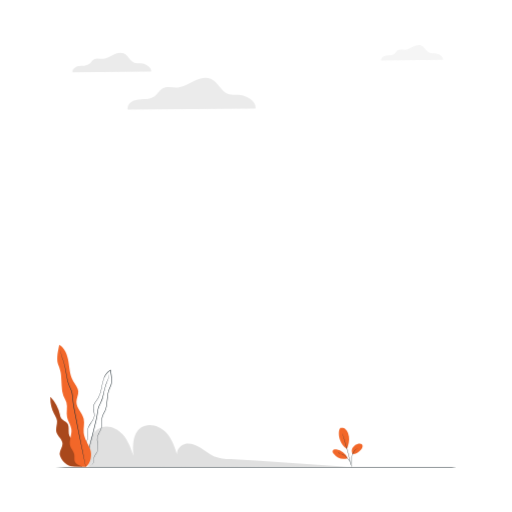
t = 0.00 s
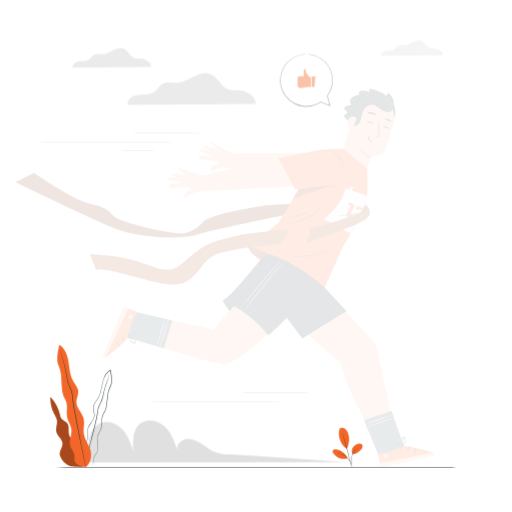
t = 0.34 s
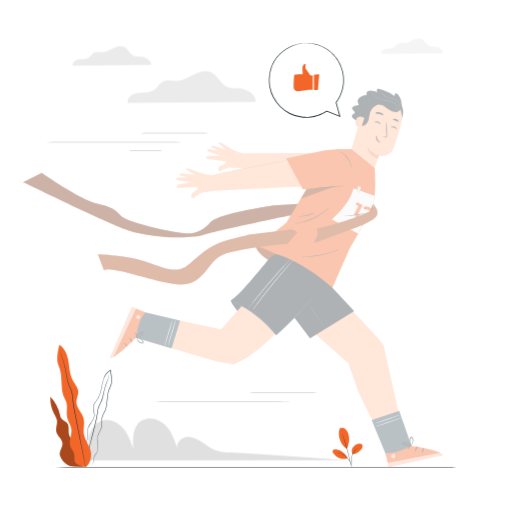
t = 1.01 s
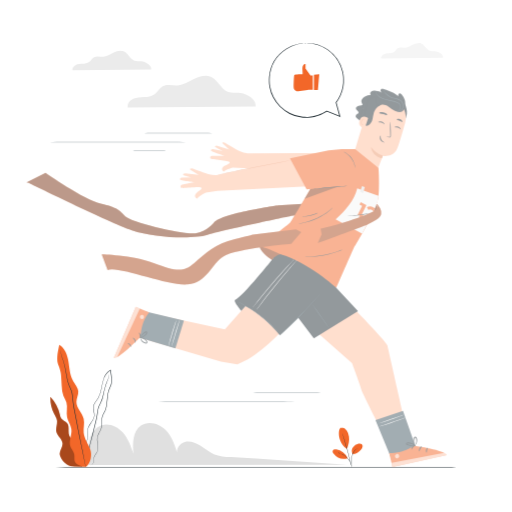
t = 1.35 s
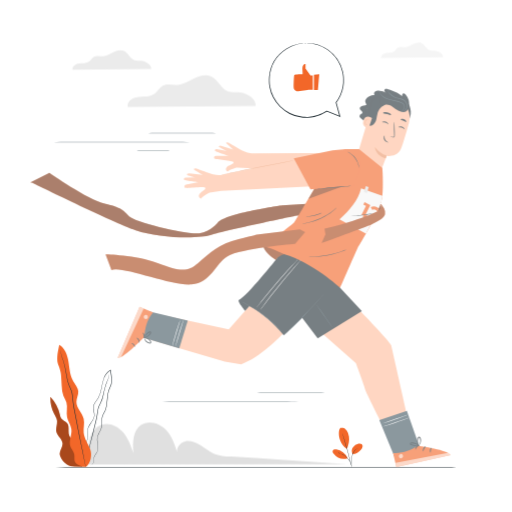
t = 1.69 s
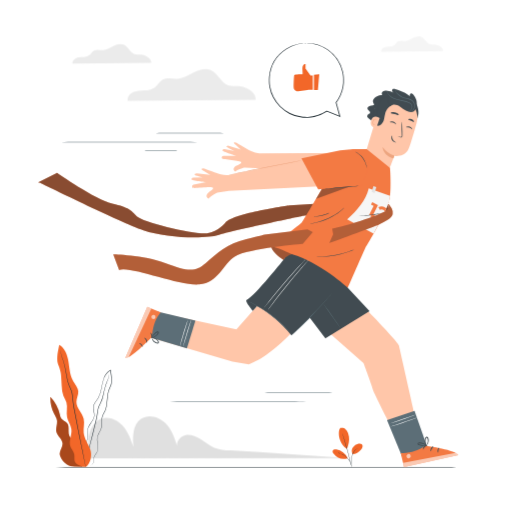
t = 2.36 s

The animated SVG that drew these frames (rendered in a browser with its animation timeline set to each time). Animation: 3 CSS @keyframes rules; one cycle of 2.70 s, repeats indefinitely.

<svg class="animated" id="freepik_stories-finish-line" xmlns="http://www.w3.org/2000/svg" viewBox="0 0 500 500" version="1.1" xmlns:xlink="http://www.w3.org/1999/xlink" xmlns:svgjs="http://svgjs.com/svgjs"><style>svg#freepik_stories-finish-line:not(.animated) .animable {opacity: 0;}svg#freepik_stories-finish-line.animated #freepik--background-complete--inject-83 {animation: 1.5s Infinite  linear floating;animation-delay: 0s;}svg#freepik_stories-finish-line.animated #freepik--Character--inject-83 {animation: 2.7s 1 forwards linear slideLeft;animation-delay: 0s;}svg#freepik_stories-finish-line.animated #freepik--speech-bubble--inject-83 {animation: 1s 1 forwards cubic-bezier(.36,-0.01,.5,1.38) zoomIn;animation-delay: 0s;}            @keyframes floating {                0% {                    opacity: 1;                    transform: translateY(0px);                }                50% {                    transform: translateY(-10px);                }                100% {                    opacity: 1;                    transform: translateY(0px);                }            }                    @keyframes slideLeft {                0% {                    opacity: 0;                    transform: translateX(-30px);                }                100% {                    opacity: 1;                    transform: translateX(0);                }            }                    @keyframes zoomIn {                0% {                    opacity: 0;                    transform: scale(0.5);                }                100% {                    opacity: 1;                    transform: scale(1);                }            }        </style><g id="freepik--background-complete--inject-83" class="animable" style="transform-origin: 251.659px 250.063px;"><path d="M338.93,455.89c-37.86-2.22-75.72-5.31-113.57-7.53-5.61-.33-11.35-.69-16.53-2.87-4.85-2-8.92-5.55-13.39-8.33s-9.85-4.86-14.95-3.56-9.18,7.19-7,12c-2.65-8.51-5.5-17.35-11.71-23.74s-16.86-9.4-24.17-4.3c-8.14,5.68-8.15,17.52-7.32,27.42-2.58-7.42-5.28-15.06-10.55-20.89s-13.8-9.43-21.13-6.62c-5.35,2.05-9.1,7.13-10.85,12.59s-1.76,11.31-1.55,17l-.18,9.12Z" style="fill: rgb(224, 224, 224); transform-origin: 212.48px 435.581px;" id="el2kpxv2d0xrb" class="animable"></path><path d="M249.62,105.87c.95-6.94-8.85-12.65-16.22-13.25-3.51-.28-7.16.26-10.48-.9-7.21-2.52-10.09-11.83-17.13-14.8-5.26-2.22-11.31-.24-16.41,2.32S179.24,85,173.54,85.4c-4.95.32-10.33-1.52-14.67.9C155.64,88.11,154,91.83,151,94s-6.71,2.6-10.33,2.8-7.35.23-10.64,1.74-6,5-5.33,8.54Z" style="fill: rgb(235, 235, 235); transform-origin: 187.141px 91.5191px;" id="eljd92n0g3l5i" class="animable"></path><path d="M432.63,58.43c.47-3.37-4.28-6.13-7.84-6.42-1.7-.14-3.47.12-5.08-.44-3.49-1.21-4.89-5.72-8.29-7.16-2.55-1.07-5.48-.12-7.95,1.12s-4.91,2.81-7.66,3c-2.4.15-5-.74-7.11.43-1.56.88-2.38,2.68-3.82,3.74a9.17,9.17,0,0,1-5,1.36,13.93,13.93,0,0,0-5.15.84c-1.6.73-2.91,2.41-2.58,4.13Z" style="fill: rgb(245, 245, 245); transform-origin: 402.381px 51.4878px;" id="eld9202w1xwcu" class="animable"></path><path d="M147.68,69.91c.59-4.28-5.45-7.8-10-8.16-2.16-.18-4.41.15-6.46-.56-4.44-1.55-6.21-7.29-10.54-9.11-3.24-1.37-7-.15-10.11,1.43s-6.24,3.57-9.75,3.79c-3,.2-6.37-.94-9,.55-2,1.12-3,3.41-4.86,4.76s-4.14,1.6-6.36,1.72S76,64.48,74,65.41s-3.7,3.07-3.28,5.26Z" style="fill: rgb(235, 235, 235); transform-origin: 109.188px 61.078px;" id="elpfp46fvyf3f" class="animable"></path></g><g id="freepik--Floor--inject-83" class="animable" style="transform-origin: 250px 456.18px;"><path d="M467.38,456.18c0,.15-97.33.26-217.37.26s-217.39-.11-217.39-.26,97.31-.26,217.39-.26S467.38,456,467.38,456.18Z" style="fill: rgb(38, 50, 56); transform-origin: 250px 456.18px;" id="el46rbrfe6gr5" class="animable"></path></g><g id="freepik--Character--inject-83" class="animable" style="transform-origin: 246.135px 271.442px;"><path d="M43,178.56s78.87,38.81,100.78,46.32c17.91,6.15,46.7,8.1,64.13,6.22a51.61,51.61,0,0,0,9.73-1.83c13.78-4.39,83.26-18.78,83.26-18.78L384,206l-1.86-11.31-95.33,5.78s-55.1,7.64-62.81,16.73c0,0-6.55,9.09-18.11,10.63S143.1,217,137.32,211.21s-7.32-8.48-23.89-12.33-53.94-30.06-53.94-30.06L41,178.07" style="fill: rgb(242, 103, 41); transform-origin: 212.5px 200.303px;" id="elffhm4m0164" class="animable"></path><g id="el1krfo0iuj1nh"><path d="M43,178.56s78.87,38.81,100.78,46.32c17.91,6.15,46.7,8.1,64.13,6.22a51.61,51.61,0,0,0,9.73-1.83c13.78-4.39,83.26-18.78,83.26-18.78L384,206l-.71-4.33-1.15-7-95.33,5.78s-55.1,7.64-62.81,16.73c0,0-6.55,9.09-18.11,10.63S143.1,217,137.32,211.21s-7.32-8.48-23.89-12.33-53.94-30.06-53.94-30.06L41,178.07" style="opacity: 0.5; transform-origin: 212.5px 200.303px;" class="animable"></path></g><path d="M365.45,149.13l-108.54.47a20.25,20.25,0,0,1-7.86-2.1c-3.77-1.78-11.76-6.65-14.2-8.15a2.89,2.89,0,0,0-2.06-.41c-.45.09-.8.3-.61.76.26.61,7,6.42,7,6.42l-12-3.79a2.39,2.39,0,0,0-2,.23c-.27.17-.47.4-.42.68.08.51,7.26,3.92,7.26,3.92l-9.11-1.56a1.61,1.61,0,0,0-1.89,1.25,2.26,2.26,0,0,0,0,.26c0,.85,13,5,13,5h-12a1.8,1.8,0,0,0-1.61,2.59c.68,1.35,18.74,1.82,18.92,3.84s-5.14,2.44-6.94,5.17a2.38,2.38,0,0,0,1.13,3.82c1.84-2.2,8.9-4,8.9-4l11,.58h0l102.77,14.64,15.83-10.06,6.09-11Z" style="fill: rgb(255, 190, 157); transform-origin: 299.169px 158.823px;" id="el01iwicd4p43j" class="animable"></path><path d="M338.73,148.77l-110.83,22a20.89,20.89,0,0,1-8.45-.58c-4.21-1.07-13.33-4.47-16.13-5.52a2.93,2.93,0,0,0-2.18,0c-.44.18-.76.46-.47.89s8.45,5.16,8.45,5.16l-13-1.48a2.54,2.54,0,0,0-2,.62.78.78,0,0,0-.3.79c.19.51,8.2,2.56,8.2,2.56l-9.62.22a1.66,1.66,0,0,0-1.68,1.65,2,2,0,0,0,0,.26c.22.86,14.33,2.56,14.33,2.56l-12.23,2.37a1.87,1.87,0,0,0-1.13,3c1,1.24,19.51-1.86,20.1.17s-4.77,3.51-6.07,6.66a2.49,2.49,0,0,0,1.91,3.69c1.45-2.62,8.31-5.85,8.31-5.85l11.32-1.58h0l107.92-5.42,14.19-13.42,4-12.49Z" style="fill: rgb(255, 190, 157); transform-origin: 272.043px 171.28px;" id="elth6rjf7xoh" class="animable"></path><path d="M299.17,156.47a6.1,6.1,0,0,1-.72.19l-2.08.47-7.65,1.6-25.31,5-25.31,5-7.66,1.54-2.09.4a4.82,4.82,0,0,1-.74.11,3.73,3.73,0,0,1,.72-.21l2.06-.5c1.8-.42,4.41-1,7.64-1.7,6.45-1.4,15.39-3.24,25.28-5.18l25.34-4.86,7.68-1.44,2.1-.37A3.36,3.36,0,0,1,299.17,156.47Z" style="fill: rgb(235, 153, 110); transform-origin: 263.39px 163.623px;" id="eleq9znzvjr7q" class="animable"></path><path d="M371.57,98.42a5.55,5.55,0,0,1-3.72,4.41c-1.1.35-2.3.34-3.38.74s-2.1,1.45-1.86,2.58c.17.85.95,1.41,1.59,2s1.22,1.49.84,2.27-1.65.92-2.3,1.62a2.22,2.22,0,0,0,.14,2.76,9.68,9.68,0,0,0,2.34,1.87A3.9,3.9,0,0,1,367,119" style="fill: rgb(38, 50, 56); transform-origin: 366.948px 108.71px;" id="el15x60ky19t7" class="animable"></path><path d="M411.05,116.05c3-6.18.89-13.94-3.64-19.09s-11.09-8.1-17.67-10c-.95-.28-2.12-.48-2.79.24a1.87,1.87,0,0,0,.15,2.38,5.38,5.38,0,0,0,2.2,1.33,20.6,20.6,0,0,0-8.57-2.4,5.42,5.42,0,0,0-3,.62,2.48,2.48,0,0,0-1.21,2.66,1.64,1.64,0,0,0,2.48.87,12.58,12.58,0,0,0-8.16,1.85c-1.73,1.09-3.29,3-2.9,5,.24,1.17,1.1,2.12,1.48,3.26.68,2.07-.36,4.27-1.17,6.31a19.64,19.64,0,0,0-1.47,10A11.6,11.6,0,0,0,372,127.3" style="fill: rgb(38, 50, 56); transform-origin: 389.55px 107.002px;" id="elks11eky2as" class="animable"></path><path d="M398.41,96.34l-1-.35a19.6,19.6,0,0,0-24.62,13.55L360.27,151l21.89,18.52,6.7-17.39s10.51,2.13,14.31-7.76c1.83-4.78,4.81-14.93,7.4-24.15A19.73,19.73,0,0,0,398.41,96.34Z" style="fill: rgb(255, 190, 157); transform-origin: 385.792px 132.328px;" id="eltxf5k46w5l9" class="animable"></path><path d="M388.93,152a24.61,24.61,0,0,1-11.59-8.47s.41,8.28,10.66,11.05Z" style="fill: rgb(235, 153, 110); transform-origin: 383.135px 149.055px;" id="el0nu8i0dtfxw" class="animable"></path><path d="M387.41,102c-.8-1.8-1.8-5.71-3.18-7.12s-3.63-1-5.54-.44a6.4,6.4,0,0,0-4.28,4c-2.67,7.16-3,13.93-5.05,21a2.69,2.69,0,0,0-.13,1.43c.36,1.2,1.68,1.63,2.92,1.82,3.05.47,4.63-1.75,6.09-4.42a31.78,31.78,0,0,0,1.1-5,13.53,13.53,0,0,1,7.59-11Z" style="fill: rgb(38, 50, 56); transform-origin: 378.298px 108.337px;" id="elzbzrcbtu9e" class="animable"></path><path d="M374.51,115.28c-.14-.14-6.08-4.55-8.37,2.33s5.07,7.76,5.15,7.56S374.51,115.28,374.51,115.28Z" style="fill: rgb(255, 190, 157); transform-origin: 370.104px 119.477px;" id="elezlnv8swrit" class="animable"></path><path d="M370.06,121.87s-.14,0-.38.07a1.29,1.29,0,0,1-.9-.28,3.13,3.13,0,0,1-.48-3.12,4.11,4.11,0,0,1,.91-1.6,1.45,1.45,0,0,1,1.2-.62.64.64,0,0,1,.6.57c0,.22-.06.34,0,.36s.19-.06.23-.36a.82.82,0,0,0-.13-.52,1,1,0,0,0-.6-.4,1.77,1.77,0,0,0-1.61.65,4.34,4.34,0,0,0-1.06,1.77c-.41,1.4-.14,2.94.76,3.56a1.39,1.39,0,0,0,1.16.18C370,122,370.08,121.89,370.06,121.87Z" style="fill: rgb(235, 153, 110); transform-origin: 369.448px 119.07px;" id="eljw6wass2a4s" class="animable"></path><path d="M384.74,103.47c3.41-2.29,6.9-1.12,9.22.25s4.3,3.32,6.69,4.58,5.52,1.7,7.67.07a7.35,7.35,0,0,0,2.47-5.28,14.61,14.61,0,0,0-3.41-10.7c-.66-.76-1.66-1.51-2.58-1.11-1.14.5-1,2.15-.62,3.34,0,0-11.55-4.36-18.64-2S384.74,103.47,384.74,103.47Z" style="fill: rgb(38, 50, 56); transform-origin: 396.506px 100.298px;" id="elbft7wdsezwd" class="animable"></path><path d="M389.22,86.78c.07,0,.13.49.48,1.33a10.62,10.62,0,0,0,2.19,3.1,17.22,17.22,0,0,0,4.59,3.26,13.36,13.36,0,0,0,3.14,1.08c1.14.26,2.35.45,3.58.8a8.26,8.26,0,0,1,3.33,1.71,7.47,7.47,0,0,1,2,2.88,6.51,6.51,0,0,1,.39,3.14,6,6,0,0,1-4.17,4.89,4.23,4.23,0,0,1-1.06.16c-.24,0-.37,0-.37,0s.51-.06,1.36-.36a5.86,5.86,0,0,0,2.87-2.33,5.52,5.52,0,0,0,.87-2.39,6,6,0,0,0-.41-2.88,6.92,6.92,0,0,0-1.87-2.63A7.71,7.71,0,0,0,403,96.93c-1.18-.34-2.38-.53-3.54-.8A13.74,13.74,0,0,1,396.24,95a16.64,16.64,0,0,1-4.66-3.47,9.78,9.78,0,0,1-2.1-3.31,6,6,0,0,1-.24-1C389.21,86.91,389.2,86.78,389.22,86.78Z" style="fill: rgb(69, 90, 100); transform-origin: 399.089px 97.955px;" id="el9llywnzmna" class="animable"></path><path d="M381.55,88.79c.06,0,.17.51.55,1.38a10.32,10.32,0,0,0,2.36,3.18,14.4,14.4,0,0,0,5.09,2.93A49.78,49.78,0,0,0,396.66,98a27.87,27.87,0,0,1,7.13,2.1,4.93,4.93,0,0,1,2.32,2.39,4.7,4.7,0,0,1,.14,2.9,5.69,5.69,0,0,1-2.5,3.24,5.36,5.36,0,0,1-1,.52c-.24.1-.37.13-.38.11s.47-.26,1.23-.82a5.69,5.69,0,0,0,2.21-3.15,4.12,4.12,0,0,0-.19-2.6,4.43,4.43,0,0,0-2.11-2.1,28.93,28.93,0,0,0-7-2,45.83,45.83,0,0,1-7.19-1.77,14.4,14.4,0,0,1-5.2-3.15,9.63,9.63,0,0,1-2.27-3.4,5.93,5.93,0,0,1-.3-1.08C381.54,88.93,381.53,88.8,381.55,88.79Z" style="fill: rgb(69, 90, 100); transform-origin: 393.977px 99.0279px;" id="eldhfx1jyvqg" class="animable"></path><path d="M406.35,126.35c-.26.14-1.13-1.15-2.8-1.74s-3.18-.19-3.29-.46.27-.41.94-.61a4.48,4.48,0,0,1,2.73.12,4.29,4.29,0,0,1,2.13,1.63C406.43,125.87,406.48,126.29,406.35,126.35Z" style="fill: rgb(38, 50, 56); transform-origin: 403.328px 124.871px;" id="elotxem38eurc" class="animable"></path><path d="M390.43,121.47c-.27.13-1.13-1.15-2.8-1.74s-3.19-.19-3.29-.46c-.06-.12.26-.41.94-.61a4.51,4.51,0,0,1,2.72.11,4.39,4.39,0,0,1,2.14,1.64C390.51,121,390.55,121.41,390.43,121.47Z" style="fill: rgb(38, 50, 56); transform-origin: 387.412px 119.99px;" id="el1s1slnhubzi" class="animable"></path><path d="M392,133.07a11.5,11.5,0,0,1,2.87.47c.45.11.88.17,1.05-.1a2.28,2.28,0,0,0,.17-1.36c0-1.17-.07-2.4-.11-3.68-.1-5.24,0-9.48.19-9.48s.47,4.24.58,9.47c0,1.29,0,2.51,0,3.69a2.61,2.61,0,0,1-.37,1.74,1.14,1.14,0,0,1-.92.38,3.48,3.48,0,0,1-.76-.16A11.29,11.29,0,0,1,392,133.07Z" style="fill: rgb(38, 50, 56); transform-origin: 394.387px 126.561px;" id="el0cws0qspmodi" class="animable"></path><path d="M386.71,132.48c.28.08-.36,1.89.73,3.72s3.09,2.32,3,2.58-.55.2-1.37-.07a4.77,4.77,0,0,1-2.55-2.05,4.15,4.15,0,0,1-.5-3.08C386.23,132.8,386.59,132.42,386.71,132.48Z" style="fill: rgb(38, 50, 56); transform-origin: 388.179px 135.71px;" id="elp8lg9nqnk9" class="animable"></path><path d="M393.13,112.19c-.33.39-1.92-.41-3.95-.87s-3.81-.49-3.93-1c-.05-.24.38-.56,1.17-.78a7,7,0,0,1,6,1.42C393,111.51,393.27,112,393.13,112.19Z" style="fill: rgb(38, 50, 56); transform-origin: 389.206px 110.83px;" id="elx1y921p7owo" class="animable"></path><path d="M408,119c-.43.27-1.43-.53-2.81-1s-2.64-.65-2.76-1.14c-.05-.24.26-.55.9-.73a4.35,4.35,0,0,1,4.5,1.76C408.14,118.45,408.16,118.9,408,119Z" style="fill: rgb(38, 50, 56); transform-origin: 405.262px 117.542px;" id="elkzstja0bdvs" class="animable"></path><path d="M384.52,163.79c.52,2.74,1.26,21.81-.15,29.54-2.64,14.36-22.45,46-23.74,48.53-.76,1.48-17.17,39.05-17.17,39.05s-71.44-22.19-75-40.28c0,0,24.13-18,30.09-23.48,1.18-1.1,23.05-38.76,23.05-38.76l13.19-22.8s10.2-10,15.46-10h11.58Z" style="fill: rgb(242, 103, 41); transform-origin: 326.822px 213.25px;" id="elpkimwm01bc" class="animable"></path><g id="el9s3wew3ipzc"><path d="M268.44,240.63s8.41.66,31.9,13.83,29.68,17,29.68,17l-48.17-16.87S269.31,247.21,268.44,240.63Z" style="opacity: 0.4; transform-origin: 299.23px 256.045px;" class="animable"></path></g><path d="M349,145.63l-13.14,1.17-37.73,7.73,16.3,30.37,41.61-4s10.08-19.87,6.34-24.19S349,145.63,349,145.63Z" style="fill: rgb(242, 103, 41); transform-origin: 330.671px 165.265px;" id="el5965ho5kt1d" class="animable"></path><g id="el2izy3q7bjb6"><polygon points="318.09 184.55 346.46 181.68 346.46 181.68 312.37 194.16 318.09 184.55" style="opacity: 0.4; transform-origin: 329.415px 187.92px;" class="animable"></polygon></g><path d="M354.45,181.48c0,.14-7.42,1-16.6,1.81s-16.65,1.43-16.66,1.29,7.42-1,16.61-1.81S354.44,181.34,354.45,181.48Z" style="fill: rgb(38, 50, 56); transform-origin: 337.82px 183.03px;" id="el0f2lvh2elx3a" class="animable"></path><path d="M361.79,163.87c-.09,0-.2-1.11-.68-2.82a20.32,20.32,0,0,0-7.82-11.12c-1.46-1-2.47-1.5-2.43-1.59a2.35,2.35,0,0,1,.75.26,12.85,12.85,0,0,1,1.88,1,18.57,18.57,0,0,1,8,11.34,12.27,12.27,0,0,1,.32,2.12A2.35,2.35,0,0,1,361.79,163.87Z" style="fill: rgb(38, 50, 56); transform-origin: 356.347px 156.105px;" id="el1q2lr9hs1eth" class="animable"></path><path d="M306.18,218.31a7.4,7.4,0,0,1,1.47-.29c1-.15,2.31-.4,4-.77s3.65-.89,5.81-1.58a61.31,61.31,0,0,0,13.34-6.2c1.92-1.21,3.6-2.37,5-3.42s2.44-1.93,3.16-2.56a9.33,9.33,0,0,1,1.17-.94,7.49,7.49,0,0,1-1,1.09c-.69.68-1.73,1.61-3.07,2.7a54.54,54.54,0,0,1-4.93,3.53,60.6,60.6,0,0,1-6.52,3.57,59.58,59.58,0,0,1-6.93,2.68,56.42,56.42,0,0,1-5.88,1.49c-1.7.32-3.08.53-4.05.61A9.19,9.19,0,0,1,306.18,218.31Z" style="fill: rgb(38, 50, 56); transform-origin: 323.155px 210.432px;" id="elx07yu26ddoh" class="animable"></path><path d="M310.15,211.41c0-.17,3.53-.21,7.74-1.2s7.42-2.49,7.48-2.34a8.16,8.16,0,0,1-2,1.09,31.5,31.5,0,0,1-10.86,2.53A8.88,8.88,0,0,1,310.15,211.41Z" style="fill: rgb(38, 50, 56); transform-origin: 317.76px 209.697px;" id="el1g0n7ye5lmz" class="animable"></path><path d="M350,243.59a9.21,9.21,0,0,1-1.36.65c-.88.39-2.19.9-3.81,1.49a88.67,88.67,0,0,1-26.46,5.1c-1.73.06-3.13.07-4.09,0a10,10,0,0,1-1.5-.09,7.18,7.18,0,0,1,1.5-.11c1,0,2.36-.09,4.07-.2a107,107,0,0,0,13.35-1.68,105.71,105.71,0,0,0,13-3.4c1.63-.54,2.95-1,3.86-1.33A7.07,7.07,0,0,1,350,243.59Z" style="fill: rgb(38, 50, 56); transform-origin: 331.39px 247.234px;" id="elqjqdoz6ci8m" class="animable"></path><path d="M384.72,191.13,363.86,184c-3,11.73-11,21.4-21.1,30.22l25.82,13.94a288.65,288.65,0,0,0,13.66-27.38A30.69,30.69,0,0,0,384.72,191.13Z" style="fill: rgb(245, 245, 245); transform-origin: 363.74px 206.08px;" id="el7lf4d6o9007" class="animable"></path><polygon points="368.48 181.68 366.72 187.25 369.57 188.6 371.24 182.69 368.48 181.68" style="fill: rgb(224, 224, 224); transform-origin: 368.98px 185.14px;" id="elbws7jehyia" class="animable"></polygon><path d="M364.15,210.08a28.54,28.54,0,0,1,3.83-.14l4.88-9.75-5.61-2.8-1.2,2.41,2.59,1.3Z" style="fill: rgb(242, 103, 41); transform-origin: 368.505px 203.735px;" id="el9x4en6z3pua" class="animable"></path><path d="M379.53,206.8l.14,0c.41-1.16.87-2.3,1.37-3.42a8.11,8.11,0,0,0-1.44-.93,6.76,6.76,0,0,0-6.37-.16l1.49,2.5a3.56,3.56,0,0,1,3.34.05C379.13,205.34,379.6,206,379.53,206.8Z" style="fill: rgb(242, 103, 41); transform-origin: 377.135px 204.185px;" id="elr371fohjudt" class="animable"></path><path d="M370,209.43c-1.35.22-2.45.15-3.77.48l-.82,1.6,3,1.5,1.83-3.65Z" style="fill: rgb(242, 103, 41); transform-origin: 367.825px 211.185px;" id="elyc4ws92flt" class="animable"></path><path d="M378,210.22h-.18l-6.35,1.92-1,2,4.37,2.18a3.25,3.25,0,0,1,.15-.4,16.52,16.52,0,0,1,1.14-2l-.21-.1.34-.11Z" style="fill: rgb(242, 103, 41); transform-origin: 374.235px 213.27px;" id="elfbsj1flzdo9" class="animable"></path><path d="M376.18,208.09a3.12,3.12,0,0,1-.83.3c-.55.17-1.34.37-2.33.6a67.57,67.57,0,0,1-7.84,1.29,66,66,0,0,1-7.92.34c-1,0-1.84-.06-2.41-.11a2.92,2.92,0,0,1-.87-.12,26.42,26.42,0,0,1,3.27-.14c2-.05,4.81-.18,7.88-.49s5.82-.77,7.81-1.13A25.77,25.77,0,0,1,376.18,208.09Z" style="fill: rgb(38, 50, 56); transform-origin: 365.08px 209.36px;" id="elb4r45sri77b" class="animable"></path><path d="M327.13,276.37c-.55,1.65-43.49,66.1-80.38,79.32l-16-2.48-84.8-25,9.36-23.68h0l79.29,17.07,36.45-41.29,11-28.48Z" style="fill: rgb(255, 190, 157); transform-origin: 236.54px 303.76px;" id="elavohm7045yv" class="animable"></path><polygon points="150.94 329.65 186.27 340.06 194.59 312.93 155.71 303.73 150.94 329.65" style="fill: rgb(69, 90, 100); transform-origin: 172.765px 321.895px;" id="ellmb9sy45ho" class="animable"></polygon><path d="M152.32,329.36l-.65.11s-20.63,21.73-25.52,20l21.38-49.92,13.08,5.53-1.21,1.65C154.57,313.34,152.52,321.17,152.32,329.36Z" style="fill: rgb(242, 103, 41); transform-origin: 143.38px 324.559px;" id="elky3wjv4wbs" class="animable"></path><g id="eliyagtzbqzh7"><g style="opacity: 0.6; transform-origin: 153.633px 309.475px;" class="animable"><path d="M155.69,309.78a2.22,2.22,0,0,0-1.72-2.41,2.14,2.14,0,0,0-2.4,1.69,2.33,2.33,0,0,0,1.84,2.54,2.22,2.22,0,0,0,2.3-2" style="fill: rgb(255, 255, 255); transform-origin: 153.633px 309.475px;" id="el2d7by35ox6j" class="animable"></path></g></g><g id="el1v41mdbqr4c"><g style="opacity: 0.6; transform-origin: 138.845px 324.62px;" class="animable"><path d="M147.53,299.53l4,1.87-22,47.16s-1.92,1.81-3.37.89Z" style="fill: rgb(255, 255, 255); transform-origin: 138.845px 324.62px;" id="elrzve7evzvb" class="animable"></path></g></g><path d="M151.58,330.39c-.24-.11.17-1.38-.1-2.91s-1-2.61-.83-2.8,1.45.79,1.74,2.65S151.78,330.54,151.58,330.39Z" style="fill: rgb(38, 50, 56); transform-origin: 151.536px 327.529px;" id="el4je0m3em6go" class="animable"></path><path d="M147.17,334.7c-.26-.05-.22-1.28-.9-2.55s-1.66-2-1.55-2.21,1.56.2,2.37,1.79S147.41,334.79,147.17,334.7Z" style="fill: rgb(38, 50, 56); transform-origin: 146.125px 332.297px;" id="el08czsv8rb3ro" class="animable"></path><path d="M139.63,335c.05-.24,1.41-.06,2.48,1.14s1.11,2.56.86,2.58-.66-1-1.55-2S139.55,335.24,139.63,335Z" style="fill: rgb(38, 50, 56); transform-origin: 141.361px 336.814px;" id="elycgoxvr33dl" class="animable"></path><path d="M152,329.91a5.07,5.07,0,0,1,1.09-2.49,12.49,12.49,0,0,1,1.92-2.28,12.11,12.11,0,0,1,1.38-1.1,3.2,3.2,0,0,1,.91-.51,1.14,1.14,0,0,1,1.34.45,1.41,1.41,0,0,1,.1,1.3,3.06,3.06,0,0,1-.53.88,9.67,9.67,0,0,1-1.2,1.33,9.49,9.49,0,0,1-2.5,1.66,4.56,4.56,0,0,1-2.66.6c0-.15,1-.38,2.36-1.18a11.17,11.17,0,0,0,2.22-1.69,11,11,0,0,0,1.05-1.25c.37-.47.56-.92.39-1.15s-.1-.11-.31-.07a2.66,2.66,0,0,0-.66.37,14.23,14.23,0,0,0-1.32,1,14.58,14.58,0,0,0-2,2C152.55,329.06,152.08,330,152,329.91Z" style="fill: rgb(38, 50, 56); transform-origin: 155.352px 326.689px;" id="el7q6lkx4ptiv" class="animable"></path><path d="M151.74,329.44a4.36,4.36,0,0,1,2.7.38,8.83,8.83,0,0,1,2.59,1.51,9,9,0,0,1,1.24,1.29,2.22,2.22,0,0,1,.58,2.13,1.25,1.25,0,0,1-1.14.75,3.56,3.56,0,0,1-1-.14,5.92,5.92,0,0,1-1.68-.72,6.17,6.17,0,0,1-2.13-2.17c-.87-1.53-.73-2.67-.64-2.66a23.36,23.36,0,0,0,1.19,2.3,6.15,6.15,0,0,0,2,1.8,5.35,5.35,0,0,0,1.46.57c.57.15,1.08.14,1.11-.08a1.58,1.58,0,0,0-.44-1.23,9.06,9.06,0,0,0-1.09-1.2,10,10,0,0,0-2.29-1.55C152.74,329.72,151.72,329.59,151.74,329.44Z" style="fill: rgb(38, 50, 56); transform-origin: 155.331px 332.436px;" id="elx2q7r57s7r" class="animable"></path><path d="M190.37,312.67a3.52,3.52,0,0,1-.22,1c-.22.75-.49,1.66-.8,2.73l-2.71,9c-1,3.45-2,6.57-2.69,9-.33,1.06-.61,2-.85,2.72a3.56,3.56,0,0,1-.37,1,4.23,4.23,0,0,1,.18-1c.15-.66.38-1.61.68-2.77.6-2.33,1.49-5.54,2.55-9.05s2.08-6.68,2.86-9c.39-1.14.71-2.06.95-2.69A4.41,4.41,0,0,1,190.37,312.67Z" style="fill: rgb(250, 250, 250); transform-origin: 186.55px 325.395px;" id="elvelrfsl0ck9" class="animable"></path><path d="M187.12,312.67a4.4,4.4,0,0,1-.23,1c-.22.75-.48,1.66-.8,2.73l-2.71,9c-1,3.45-2,6.57-2.69,9l-.84,2.72a4.61,4.61,0,0,1-.37,1,3.86,3.86,0,0,1,.17-1c.15-.66.38-1.61.69-2.77.6-2.33,1.49-5.54,2.54-9.05s2.08-6.68,2.86-9c.39-1.14.72-2.06,1-2.69A4.41,4.41,0,0,1,187.12,312.67Z" style="fill: rgb(250, 250, 250); transform-origin: 183.3px 325.395px;" id="elzngz8t3iu6t" class="animable"></path><path d="M333.85,274c1.65,1.1,58.26,58.6,59.36,63s20.93,92.5,20.93,92.5L394.87,435s-27-52.86-27-54.51-9.14-26-9.14-26L324.39,324.3l-35.8-32.48Z" style="fill: rgb(255, 190, 157); transform-origin: 351.365px 354.5px;" id="elaxcguovbjg6" class="animable"></path><polygon points="420.73 435.84 408.57 401.08 381.68 410.14 396.89 447.08 420.73 435.84" style="fill: rgb(69, 90, 100); transform-origin: 401.205px 424.08px;" id="elbvrlnnlui98" class="animable"></polygon><path d="M419.69,434.89l.47.46s29.68,4.09,31.11,9.08l-53,11.75-3.15-13.84h2.05C405.36,442.41,412.91,439.51,419.69,434.89Z" style="fill: rgb(242, 103, 41); transform-origin: 423.195px 445.535px;" id="el5n09s3y67ng" class="animable"></path><g id="eluzyyddhitv"><g style="opacity: 0.6; transform-origin: 402.767px 445.468px;" class="animable"><path d="M401.82,443.57a2.22,2.22,0,0,0-.95,2.81,2.13,2.13,0,0,0,2.77,1,2.34,2.34,0,0,0,1-3,2.22,2.22,0,0,0-3-.69" style="fill: rgb(255, 255, 255); transform-origin: 402.767px 445.468px;" id="el6uju5774592" class="animable"></path></g></g><g id="el3beablh6bl5"><g style="opacity: 0.6; transform-origin: 424.36px 449.195px;" class="animable"><path d="M398.26,456.18l-.81-4.32,51.13-9.65s2.59.5,2.69,2.22Z" style="fill: rgb(255, 255, 255); transform-origin: 424.36px 449.195px;" id="elatsnnrlpf29" class="animable"></path></g></g><path d="M421,434.89c.05.26-1.22.66-2.31,1.78s-1.53,2.35-1.79,2.3-.21-1.63,1.14-3S421,434.64,421,434.89Z" style="fill: rgb(38, 50, 56); transform-origin: 418.889px 436.863px;" id="elfgke6wh4x0s" class="animable"></path><path d="M427,436c.11.23-.91.92-1.55,2.21s-.63,2.51-.89,2.55-.75-1.38.07-3S427,435.71,427,436Z" style="fill: rgb(38, 50, 56); transform-origin: 425.592px 438.338px;" id="elgcp0ktxwqy" class="animable"></path><path d="M431.66,441.91c-.22.11-.87-1.11-.52-2.67s1.44-2.4,1.59-2.21-.42,1.12-.69,2.41S431.91,441.83,431.66,441.91Z" style="fill: rgb(38, 50, 56); transform-origin: 431.897px 439.46px;" id="elvq6ykj4cdn" class="animable"></path><path d="M420.35,434.87a5.21,5.21,0,0,1-2.66.57,11.91,11.91,0,0,1-3-.24,11.74,11.74,0,0,1-1.7-.47,3.13,3.13,0,0,1-.94-.44,1.17,1.17,0,0,1-.43-1.35,1.51,1.51,0,0,1,1-.85,3.38,3.38,0,0,1,1-.08,9.15,9.15,0,0,1,1.78.2,9.87,9.87,0,0,1,2.8,1.06c1.49.87,2.12,1.74,2,1.81s-.87-.56-2.33-1.23a11.26,11.26,0,0,0-2.67-.8,9.42,9.42,0,0,0-1.63-.14c-.59,0-1.07.08-1.16.36,0,.11,0,.15.13.29a2.63,2.63,0,0,0,.69.32,11,11,0,0,0,1.58.49,14.24,14.24,0,0,0,2.78.42A19.34,19.34,0,0,1,420.35,434.87Z" style="fill: rgb(38, 50, 56); transform-origin: 415.951px 433.728px;" id="elu8roqiz236" class="animable"></path><path d="M420.09,435.31c-.08.06-.8-.75-1.27-2.41a8.84,8.84,0,0,1-.28-3,9.58,9.58,0,0,1,.32-1.77,2.24,2.24,0,0,1,1.4-1.71,1.27,1.27,0,0,1,1.27.49,3.76,3.76,0,0,1,.49.92,6.09,6.09,0,0,1,.4,1.78,6.26,6.26,0,0,1-.53,3c-.73,1.6-1.74,2.15-1.78,2.07a24.06,24.06,0,0,0,1.17-2.31,6.15,6.15,0,0,0,.29-2.68,5.67,5.67,0,0,0-.39-1.52c-.21-.55-.52-1-.72-.85s-.62.58-.73,1.07a8.54,8.54,0,0,0-.34,1.59,9.92,9.92,0,0,0,.07,2.76C419.73,434.33,420.22,435.24,420.09,435.31Z" style="fill: rgb(38, 50, 56); transform-origin: 420.474px 430.854px;" id="elwo5rlmpgdfn" class="animable"></path><path d="M383.93,413.72a4.11,4.11,0,0,1,1-.42l2.69-.94,8.88-3.05,8.89-3.06,2.7-.91a4.74,4.74,0,0,1,1-.27,3.59,3.59,0,0,1-.94.46c-.62.27-1.53.63-2.65,1.06-2.24.87-5.36,2-8.84,3.21S390,412,387.7,412.71l-2.74.79A4.64,4.64,0,0,1,383.93,413.72Z" style="fill: rgb(250, 250, 250); transform-origin: 396.51px 409.395px;" id="elgzmnaht23y" class="animable"></path><path d="M385.83,416.36a4.14,4.14,0,0,1,1-.41l2.68-.95,8.89-3.05,8.88-3.06c1.06-.35,2-.65,2.7-.91a3.82,3.82,0,0,1,1-.26,4.33,4.33,0,0,1-.94.45c-.62.27-1.53.63-2.65,1.07-2.25.86-5.37,2-8.84,3.21s-6.64,2.2-8.94,2.9c-1.16.35-2.09.62-2.74.79A4.64,4.64,0,0,1,385.83,416.36Z" style="fill: rgb(250, 250, 250); transform-origin: 398.405px 412.04px;" id="elj2ikpugwwi" class="animable"></path><path d="M282.12,251.78s-30.25,38-37.48,41c-2.31,1,6,10.69,6,10.69l4.11-4.65c13.06,6.87,23.17,15.87,33.57,28.52l18-16.94,15.16,20.07,43.15-26.7-21.19-22.82s-28.55-25.73-54.31-32.63C289.15,248.28,286.17,248.26,282.12,251.78Z" style="fill: rgb(38, 50, 56); transform-origin: 304.432px 289.391px;" id="elprdtn1ih0p" class="animable"></path><path d="M328.42,286a2.66,2.66,0,0,1-.35.47L327,287.77c-.95,1.11-2.34,2.69-4.07,4.64-3.47,3.89-8.32,9.21-13.82,15s-10.59,10.85-14.42,14.4c-1.92,1.76-3.48,3.18-4.61,4.11L288.78,327a2,2,0,0,1-.48.34,2.67,2.67,0,0,1,.41-.42l1.23-1.15c1.08-1,2.6-2.43,4.49-4.22,3.75-3.61,8.81-8.73,14.3-14.49s10.38-11,13.91-14.86l4.2-4.53,1.15-1.22A3.15,3.15,0,0,1,328.42,286Z" style="fill: rgb(69, 90, 100); transform-origin: 308.36px 306.67px;" id="elrx0p9a6x1r" class="animable"></path><path d="M288.66,326.7s-.16-.12-.42-.39l-1.1-1.19c-.95-1-2.35-2.52-4.12-4.31s-3.93-3.87-6.4-6.09-5.3-4.55-8.36-6.88-6.08-4.37-8.88-6.18-5.39-3.3-7.6-4.51-4-2.16-5.27-2.79l-1.44-.74a3,3,0,0,1-.49-.29,2.07,2.07,0,0,1,.53.19l1.49.66c1.29.57,3.12,1.47,5.36,2.65s4.84,2.66,7.68,4.43,5.86,3.85,8.94,6.17,5.87,4.7,8.36,6.93,4.62,4.35,6.35,6.19,3.1,3.35,4,4.44l1,1.25A2.4,2.4,0,0,1,288.66,326.7Z" style="fill: rgb(69, 90, 100); transform-origin: 266.62px 310.015px;" id="elfp8q1yaf4sq" class="animable"></path><path d="M305.29,253.58a4.1,4.1,0,0,1-.4.52l-1.22,1.44-4.53,5.27c-3.82,4.45-9.05,10.63-14.69,17.57s-10.61,13.35-14.18,18l-4.22,5.52-1.16,1.49a4.52,4.52,0,0,1-.43.5,3.31,3.31,0,0,1,.35-.57c.28-.39.64-.91,1.08-1.55.95-1.34,2.34-3.26,4.09-5.61,3.49-4.72,8.42-11.15,14.07-18.1S295,265,298.86,260.57c1.95-2.2,3.54-4,4.66-5.16l1.29-1.38A2.57,2.57,0,0,1,305.29,253.58Z" style="fill: rgb(250, 250, 250); transform-origin: 284.875px 278.735px;" id="elz60ftwz1orh" class="animable"></path><path d="M302,253.38a4.17,4.17,0,0,1-.4.5l-1.23,1.39-4.57,5c-3.85,4.26-9.13,10.19-14.82,16.85S270.24,290,266.62,294.45l-4.27,5.29c-.48.59-.87,1.07-1.18,1.43a3.15,3.15,0,0,1-.43.48,2.23,2.23,0,0,1,.35-.54l1.1-1.49c1-1.29,2.37-3.14,4.14-5.4,3.55-4.53,8.54-10.71,14.24-17.38s11-12.57,14.95-16.77c2-2.11,3.56-3.79,4.69-4.94l1.3-1.32A2.33,2.33,0,0,1,302,253.38Z" style="fill: rgb(250, 250, 250); transform-origin: 281.37px 277.515px;" id="el4elxjvitjm" class="animable"></path><path d="M336.19,320c-.12.08-3.88-5-8.4-11.38s-8.09-11.59-8-11.68,3.87,5,8.4,11.38S336.31,320,336.19,320Z" style="fill: rgb(69, 90, 100); transform-origin: 327.991px 308.47px;" id="elap17ch5vawc" class="animable"></path><path d="M387.24,209.16c-.11,1.15-2.1,3.92-4.56,5.36a86.21,86.21,0,0,1-8.5,4.58c-5.55,2.69-48.92,18.24-48.92,18.24l3.82-8.51-.94-5.56c11.95-2.59,44.77-12.38,53.23-18,1.74-1.16,2.9-3.7,1.35-5.46l.19-.6s.81-.18,3.38,4.2A9.16,9.16,0,0,1,387.24,209.16Z" style="fill: rgb(242, 103, 41); transform-origin: 356.309px 218.274px;" id="ela7d0ek0mm6k" class="animable"></path><g id="elgc769x7xuid"><g style="opacity: 0.3; transform-origin: 356.309px 218.274px;" class="animable"><path d="M387.24,209.16c-.11,1.15-2.1,3.92-4.56,5.36a86.21,86.21,0,0,1-8.5,4.58c-5.55,2.69-48.92,18.24-48.92,18.24l3.82-8.51-.94-5.56c11.95-2.59,44.77-12.38,53.23-18,1.74-1.16,2.9-3.7,1.35-5.46l.19-.6s.81-.18,3.38,4.2A9.16,9.16,0,0,1,387.24,209.16Z" id="el0y9i4otlg55e" class="animable" style="transform-origin: 356.309px 218.274px;"></path></g></g><path d="M262,229.11l42.07-5.17,5.15,2.79-9.82,11.44s-53.23,4.46-66,12.08c-12.24,7.28-15.68,25.64-35.1,27.44s-68.46-18.61-78.21-14l-5.78-15.23s29.24.54,50.86,8.34,28.45,9.56,39.51,0,20.5-18.7,39.69-23.27C256.08,230.7,262,229.11,262,229.11Z" style="fill: rgb(242, 103, 41); transform-origin: 211.765px 250.871px;" id="elbu0hqvn9yok" class="animable"></path><g id="el2quwjznyz6g"><g style="opacity: 0.3; transform-origin: 211.765px 250.871px;" class="animable"><path d="M262,229.11l42.07-5.17,5.15,2.79-9.82,11.44s-53.23,4.46-66,12.08c-12.24,7.28-15.68,25.64-35.1,27.44s-68.46-18.61-78.21-14l-5.78-15.23s29.24.54,50.86,8.34,28.45,9.56,39.51,0,20.5-18.7,39.69-23.27C256.08,230.7,262,229.11,262,229.11Z" id="ell9muigpmpm" class="animable" style="transform-origin: 211.765px 250.871px;"></path></g></g><path d="M225.17,129.93c0,.14-16.17.26-36.11.26s-36.11-.12-36.11-.26,16.16-.26,36.11-.26S225.17,129.79,225.17,129.93Z" style="fill: rgb(69, 90, 100); transform-origin: 189.06px 129.93px;" id="elhfny9x96muu" class="animable"></path><path d="M178.52,147.13c0,.14-7.89.26-17.61.26s-17.61-.12-17.61-.26,7.88-.26,17.61-.26S178.52,147,178.52,147.13Z" style="fill: rgb(69, 90, 100); transform-origin: 160.91px 147.13px;" id="elti2ep8jqdgm" class="animable"></path><path d="M202.3,138.78c0,.14-32.34.26-72.24.26s-72.24-.12-72.24-.26,32.34-.26,72.24-.26S202.3,138.63,202.3,138.78Z" style="fill: rgb(69, 90, 100); transform-origin: 130.06px 138.78px;" id="ele07ldkl36mk" class="animable"></path><path d="M331.37,383.27c0,.15-16.16.26-36.11.26s-36.11-.11-36.11-.26,16.17-.26,36.11-.26S331.37,383.13,331.37,383.27Z" style="fill: rgb(69, 90, 100); transform-origin: 295.26px 383.27px;" id="elb5ss4aql8qp" class="animable"></path><path d="M308.51,392.12c0,.14-32.35.26-72.24.26s-72.25-.12-72.25-.26,32.34-.26,72.25-.26S308.51,392,308.51,392.12Z" style="fill: rgb(69, 90, 100); transform-origin: 236.265px 392.12px;" id="elfgrsp803m2f" class="animable"></path></g><g id="freepik--Plant--inject-83" class="animable" style="transform-origin: 201.662px 396.675px;"><path d="M75.55,438.13c.65-2.52-1-5.05-2.86-6.89s-4.07-3.47-5-5.89c-1.57-3.92.54-9-2.13-12.27-1.57-1.92-4.39-2.57-5.78-4.62a10.63,10.63,0,0,1-1.25-3.68,37.42,37.42,0,0,0-9.28-17.37,32.35,32.35,0,0,0,3.64,16.74c1.08,2.06,2.4,4.07,2.76,6.36.58,3.73-1.5,7.57-.58,11.23,1.05,4.19,5.75,7,6,11.3.19,3.64-3,6.84-2.75,10.48a9.82,9.82,0,0,0,1.62,4.32c2.82,4.68,7,7.91,13.23,7.81l7.68.26Z" style="fill: rgb(242, 103, 41); transform-origin: 65.0265px 421.66px;" id="el0ebh5lkfs1ai" class="animable"></path><g id="el8xje2cgtsfa"><g style="opacity: 0.3; transform-origin: 65.0265px 421.66px;" class="animable"><path d="M75.55,438.13c.65-2.52-1-5.05-2.86-6.89s-4.07-3.47-5-5.89c-1.57-3.92.54-9-2.13-12.27-1.57-1.92-4.39-2.57-5.78-4.62a10.63,10.63,0,0,1-1.25-3.68,37.42,37.42,0,0,0-9.28-17.37,32.35,32.35,0,0,0,3.64,16.74c1.08,2.06,2.4,4.07,2.76,6.36.58,3.73-1.5,7.57-.58,11.23,1.05,4.19,5.75,7,6,11.3.19,3.64-3,6.84-2.75,10.48a9.82,9.82,0,0,0,1.62,4.32c2.82,4.68,7,7.91,13.23,7.81l7.68.26Z" id="elw4jpj06v3td" class="animable" style="transform-origin: 65.0265px 421.66px;"></path></g></g><path d="M82.35,456.12a6.07,6.07,0,0,0,2.11-.05,12.48,12.48,0,0,0,2.5-.63A10.32,10.32,0,0,0,90,453.75a4.22,4.22,0,0,0,1.27-1.69,7.47,7.47,0,0,0,.36-2.29c0-.81,0-1.64.18-2.49a7,7,0,0,1,.94-2.47c.91-1.59,2.41-3.1,2.9-5.26a17.45,17.45,0,0,0-.21-6.73c-.36-2.31-.7-4.82.18-7.22S98.17,421,99,418.32s.45-5.68.63-8.58a11.35,11.35,0,0,1,1-4.27c.62-1.36,1.48-2.64,2.15-4.07,1.37-2.9,1.61-6.18,2-9.39.18-1.62.37-3.26.55-4.91a24.05,24.05,0,0,1,.86-4.91,44.75,44.75,0,0,1,1.83-4.76,15.55,15.55,0,0,0,.9-2.48,24,24,0,0,0,.24-2.64A30.56,30.56,0,0,0,109,367c-.21-1.78-.53-3.53-.72-5.31l0-.31,0-.35-.32.16a11.83,11.83,0,0,0-4.13,3.49,18.55,18.55,0,0,0-2.55,4.68,58.25,58.25,0,0,0-2.39,10.06,27.11,27.11,0,0,1-3.16,9.29c-.84,1.37-1.86,2.62-2.75,4A10.75,10.75,0,0,0,91,397c-.46,3.25,1.33,6.11,1,9a9.88,9.88,0,0,1-1.4,4c-.7,1.23-1.52,2.37-2.3,3.51a22.26,22.26,0,0,0-2.06,3.55,11.26,11.26,0,0,0-.94,3.85c-.19,2.59.18,5,0,7.37a17.09,17.09,0,0,1-1.9,6.31c-.93,1.9-2,3.6-2.83,5.26a27,27,0,0,0-1.16,2.45,12,12,0,0,0-.68,2.43,15,15,0,0,0,0,4.38,11.06,11.06,0,0,0,2.19,5.6,6,6,0,0,0,.63.67,3,3,0,0,0,.5.43l.44.31a10.17,10.17,0,0,1-1.49-1.48,11.16,11.16,0,0,1-2.08-5.55,15.07,15.07,0,0,1,.09-4.32,12.64,12.64,0,0,1,.68-2.37A26.82,26.82,0,0,1,80.73,440c.87-1.64,1.91-3.34,2.86-5.25a17.23,17.23,0,0,0,2-6.42c.21-2.37-.15-4.84,0-7.37a10.7,10.7,0,0,1,.92-3.72,21.56,21.56,0,0,1,2-3.47c.78-1.14,1.61-2.28,2.32-3.54a10.36,10.36,0,0,0,1.47-4.15c.37-3.06-1.41-5.94-.94-9a10.44,10.44,0,0,1,1.84-4.19c.87-1.31,1.9-2.56,2.77-4a27.87,27.87,0,0,0,3.23-9.45,57.1,57.1,0,0,1,2.37-10A18.19,18.19,0,0,1,104.1,365a11.35,11.35,0,0,1,4-3.35l-.36-.2c0,.1,0,.21,0,.31.19,1.8.51,3.56.72,5.32a29.61,29.61,0,0,1,.2,5.23c0,.86-.1,1.76-.23,2.57a16,16,0,0,1-.87,2.39,45.87,45.87,0,0,0-1.85,4.81,24.84,24.84,0,0,0-.86,5c-.19,1.66-.37,3.3-.55,4.92-.36,3.22-.61,6.45-1.92,9.25-.65,1.39-1.51,2.67-2.15,4.08a11.88,11.88,0,0,0-1,4.42c-.16,3,.22,5.87-.58,8.49s-2.47,4.8-3.32,7.28-.53,5.1-.17,7.39a16.93,16.93,0,0,1,.25,6.61c-.44,2.06-1.9,3.56-2.83,5.19a7.16,7.16,0,0,0-1,2.57,22.44,22.44,0,0,0-.16,2.52,7.9,7.9,0,0,1-.33,2.23,4.15,4.15,0,0,1-1.19,1.62,10.24,10.24,0,0,1-3,1.69,12.46,12.46,0,0,1-2.46.67,9.09,9.09,0,0,1-1.56.15Z" style="fill: rgb(38, 50, 56); transform-origin: 93.8894px 408.61px;" id="elbzxeo80irl5" class="animable"></path><path d="M106.63,365.6a.75.75,0,0,0-.08.24c0,.18-.1.41-.17.69-.15.6-.33,1.52-.62,2.66s-1,2.42-1.59,4-1.25,3.4-1.83,5.45-1.11,4.33-1.65,6.76a28.56,28.56,0,0,1-2.46,7.51c-.63,1.24-1.34,2.51-1.9,3.89a18.06,18.06,0,0,0-1.11,4.41,89,89,0,0,1-1.65,9.29c-1.54,6.3-3,12.3-4.35,17.76l-3.64,14.47-2.41,9.78c-.27,1.12-.48,2-.63,2.66-.06.28-.11.51-.16.69a.77.77,0,0,0,0,.25.74.74,0,0,0,.08-.23c.06-.18.12-.41.2-.69q.27-1,.72-2.64c.62-2.33,1.49-5.65,2.57-9.73s2.34-9,3.74-14.45,2.83-11.46,4.39-17.76a87.62,87.62,0,0,0,1.65-9.33,17.71,17.71,0,0,1,1.07-4.3c.54-1.35,1.24-2.61,1.87-3.87a28.83,28.83,0,0,0,2.45-7.62c.53-2.44,1-4.71,1.59-6.76s1.15-3.86,1.74-5.44,1.24-2.88,1.53-4.06.41-2.07.53-2.69l.12-.7Z" style="fill: rgb(38, 50, 56); transform-origin: 94.4999px 410.855px;" id="eltzdp4eyng1" class="animable"></path><path d="M83.71,456.14c5-3,6.45-12,4.36-17.49s-5.76-10.43-6.32-16.24c-.44-4.46,1-9.05,0-13.41-1.41-5.89-7.16-10.46-7.09-16.51,0-3.4,2-6.6,1.81-10-.19-4.17-3.38-7.47-5.36-11.14-3-5.61-3.23-12.25-4.27-18.55s-3.43-13-9-16.13c-.83,5.35-2.23,9-1.79,16.25.16,2.6,3.18,7.57,3.59,13.27.25,3.41.42,6.82.62,10.23a33,33,0,0,0,1.61,9.8c.91,2.38,2.38,4.54,3.05,7,1.28,4.62-.4,9.62.63,14.3.87,4,3.62,7.38,4.18,11.4.78,5.65-2.87,11.52-1,16.91.93,2.67,3.13,4.82,3.75,7.58.49,2.14,0,4.41.4,6.56.7,3.47,7.32,6.16,10.85,5.94" style="fill: rgb(242, 103, 41); transform-origin: 72.4808px 396.405px;" id="elepaon7pysw" class="animable"></path><path d="M59.2,342a1.36,1.36,0,0,0,0,.3l.12.88c.11.77.24,1.9.5,3.37s1,3.13,1.65,5.13,1.28,4.3,1.84,6.87,1,5.43,1.55,8.49a35.75,35.75,0,0,0,2.58,9.61c.7,1.6,1.49,3.21,2.08,4.92A21.79,21.79,0,0,1,70.6,387a109.18,109.18,0,0,0,1.47,11.69c1.54,7.92,3,15.46,4.34,22.33s2.67,13,3.73,18.18,2,9.33,2.56,12.26c.31,1.41.55,2.53.72,3.32.09.36.15.64.2.86s.08.3.09.29,0-.1,0-.3-.09-.51-.15-.87c-.15-.8-.36-1.92-.63-3.34-.57-2.94-1.39-7.12-2.41-12.29s-2.26-11.36-3.63-18.2l-4.29-22.32a111.33,111.33,0,0,1-1.48-11.66A22.22,22.22,0,0,0,70,381.4c-.61-1.74-1.41-3.36-2.12-4.95A35.42,35.42,0,0,1,65.29,367c-.52-3.07-1-5.92-1.62-8.5a71.16,71.16,0,0,0-1.92-6.88c-.64-2-1.42-3.66-1.72-5.09s-.45-2.59-.59-3.35c-.07-.36-.12-.65-.17-.87A1.07,1.07,0,0,0,59.2,342Z" style="fill: rgb(38, 50, 56); transform-origin: 71.4531px 398.965px;" id="elpxwzqirvif" class="animable"></path><path d="M333.66,417.33a7.6,7.6,0,0,1,5,3.23,13.35,13.35,0,0,1,2.13,5.67c.63,3.9-.45,8.3-1.91,12-4-1.89-6-6.52-6.95-8.94-1.44-3.82-1.72-11.59,1.74-11.93" style="fill: rgb(242, 103, 41); transform-origin: 335.947px 427.78px;" id="elk8ti7kuw31" class="animable"></path><path d="M344.3,443.39a6.48,6.48,0,0,1,.36-6.49,8.57,8.57,0,0,1,5.58-3.62,3.59,3.59,0,0,1,3,.45,2.76,2.76,0,0,1,.8,2.69A5.51,5.51,0,0,1,352.6,439c-2.27,2.5-4.92,4.5-8.3,4.44" style="fill: rgb(242, 103, 41); transform-origin: 348.86px 438.287px;" id="elb7cz3i047la" class="animable"></path><path d="M343.47,456.1a4.29,4.29,0,0,1-.11-.81c-.05-.57-.12-1.31-.2-2.2a22.69,22.69,0,0,1,.29-7.3,13.86,13.86,0,0,1,3.38-6.45,9.2,9.2,0,0,1,1.71-1.41,4.15,4.15,0,0,1,.53-.3c.12-.07.18-.1.19-.09a14.92,14.92,0,0,0-2.29,1.94,14.35,14.35,0,0,0-3.24,6.38,24.33,24.33,0,0,0-.37,7.22c.06.93.1,1.68.11,2.21A5.61,5.61,0,0,1,343.47,456.1Z" style="fill: rgb(38, 50, 56); transform-origin: 346.126px 446.819px;" id="elyajtf1e88hc" class="animable"></path><path d="M334.4,423.23a2.07,2.07,0,0,1,.13.33l.33.95c.28.84.67,2.05,1.15,3.54.94,3,2.19,7.16,3.46,11.78s2.33,8.83,3,11.89c.36,1.53.64,2.77.82,3.62.09.41.16.74.21,1a1.72,1.72,0,0,1,.05.34,1.89,1.89,0,0,1-.11-.33c-.06-.25-.15-.58-.25-1-.23-.89-.54-2.11-.92-3.6-.77-3-1.86-7.25-3.13-11.87s-2.48-8.78-3.38-11.79c-.44-1.48-.79-2.69-1.05-3.56-.12-.4-.21-.72-.28-1A1.9,1.9,0,0,1,334.4,423.23Z" style="fill: rgb(38, 50, 56); transform-origin: 338.975px 439.955px;" id="el99pbzd1pc3" class="animable"></path><path d="M339.45,447.22a15.18,15.18,0,0,0-11-8.46c-1.2-.21-2.68-.15-3.34.88s-.06,2.4.68,3.38a12.94,12.94,0,0,0,13.63,4.54" style="fill: rgb(242, 103, 41); transform-origin: 332.138px 443.34px;" id="elpiq5qfy6pe" class="animable"></path><path d="M330,442.2a4.1,4.1,0,0,1,.75.1c.25.05.54.1.88.2s.73.17,1.14.33a13.21,13.21,0,0,1,1.34.53,15.7,15.7,0,0,1,1.48.74,15.69,15.69,0,0,1,5.47,5.19,14.11,14.11,0,0,1,.8,1.44,11.22,11.22,0,0,1,.58,1.33,9.83,9.83,0,0,1,.37,1.13,6.93,6.93,0,0,1,.22.87,3.45,3.45,0,0,1,.12.75c-.06,0-.25-1.06-.9-2.68a13.1,13.1,0,0,0-.6-1.29,16.19,16.19,0,0,0-.81-1.41,17.16,17.16,0,0,0-2.39-2.87,17.83,17.83,0,0,0-3-2.23,15.51,15.51,0,0,0-1.45-.75,10,10,0,0,0-1.31-.55C331.07,442.43,330,442.26,330,442.2Z" style="fill: rgb(38, 50, 56); transform-origin: 336.575px 448.505px;" id="ell90qqa9pslq" class="animable"></path></g><g id="freepik--speech-bubble--inject-83" class="animable" style="transform-origin: 299.239px 78.5275px;"><path d="M332.54,114.45l-4.29-14.34c4.18-4.91,5.57-9.27,6.63-16.11a36.1,36.1,0,1,0-18.16,26.05l2.27-1.73Z" style="fill: rgb(255, 255, 255); transform-origin: 299.204px 78.4843px;" id="el3myk2okh7ye" class="animable"></path><path d="M305.42,73.79H303.2L298.35,67V62.6s-3.43-.21-3,5.59,0,4.33,0,4.33-7.29,0-7.9.66c-.44.46-.64,7.71-.71,11.63a4.25,4.25,0,0,0,3,4.29,3.56,3.56,0,0,0,.79.1c1.81,0,11.11-1.48,11.11-1.48h3.83Z" style="fill: rgb(242, 103, 41); transform-origin: 296.102px 75.8995px;" id="el16msmfvck5t" class="animable"></path><polygon points="311.78 72.57 310.42 87.77 306.61 87.77 306.61 72.88 311.78 72.57" style="fill: rgb(242, 103, 41); transform-origin: 309.195px 80.17px;" id="elu60x12rsqh" class="animable"></polygon><path d="M299.23,42.05h-.63l-1.85.06c-.4,0-.86,0-1.36.06l-1.63.22-1.9.28-2.12.52a34.37,34.37,0,0,0-10.3,4.49A36.37,36.37,0,0,0,262.75,75a37.43,37.43,0,0,0-.1,5c.06.84,0,1.69.16,2.54l.39,2.57a36.51,36.51,0,0,0,3.46,10.13,39,39,0,0,0,6.62,9.11,38.44,38.44,0,0,0,9.53,6.85,34.7,34.7,0,0,0,11.62,3.56,22.88,22.88,0,0,0,3.1.27,27.38,27.38,0,0,0,3.14,0,36.09,36.09,0,0,0,6.27-.79,36.61,36.61,0,0,0,12.5-5.26l-.38,0,12.73,5.11.75.3-.21-.78q-1.93-7-3.74-13.61l-.07.34a36.53,36.53,0,0,0,6.79-15.55,32.67,32.67,0,0,0,.5-8,26.58,26.58,0,0,0-.36-3.82c-.1-.63-.2-1.25-.29-1.86s-.3-1.21-.45-1.81a36.4,36.4,0,0,0-14.2-20.7,34.72,34.72,0,0,0-8.45-4.46l-1.9-.68-1.81-.46-1.65-.41c-.53-.1-1-.15-1.52-.23-1-.12-1.81-.29-2.55-.32l-1.87-.06-1.15,0h-.38a1.31,1.31,0,0,0,.38.06l1.14.09,1.86.12c.73.06,1.57.24,2.52.39a36.2,36.2,0,0,1,28.95,26.84c.14.59.32,1.17.43,1.78l.27,1.82a26,26,0,0,1,.34,3.76,32.88,32.88,0,0,1-.52,7.81,35.81,35.81,0,0,1-6.7,15.21l-.11.15,0,.19c1.2,4.39,2.44,8.94,3.71,13.61l.54-.48-12.72-5.12-.2-.08-.18.12a36,36,0,0,1-18.35,5.91,26.18,26.18,0,0,1-3.07-.06,22,22,0,0,1-3-.25,34,34,0,0,1-11.37-3.48,37.61,37.61,0,0,1-9.34-6.68,38.53,38.53,0,0,1-6.5-8.9A36.23,36.23,0,0,1,263.91,85l-.39-2.52c-.12-.83-.11-1.67-.17-2.49a37.83,37.83,0,0,1,.08-4.89,35.93,35.93,0,0,1,16.26-27,34.45,34.45,0,0,1,10.13-4.56l2.1-.56,1.88-.31,1.61-.27c.5,0,.95-.07,1.35-.1l1.84-.13A3.08,3.08,0,0,0,299.23,42.05Z" style="fill: rgb(38, 50, 56); transform-origin: 299.239px 78.5275px;" id="el7eeilbo0dve" class="animable"></path></g><defs>     <filter id="active" height="200%">         <feMorphology in="SourceAlpha" result="DILATED" operator="dilate" radius="2"></feMorphology>                <feFlood flood-color="#32DFEC" flood-opacity="1" result="PINK"></feFlood>        <feComposite in="PINK" in2="DILATED" operator="in" result="OUTLINE"></feComposite>        <feMerge>            <feMergeNode in="OUTLINE"></feMergeNode>            <feMergeNode in="SourceGraphic"></feMergeNode>        </feMerge>    </filter>    <filter id="hover" height="200%">        <feMorphology in="SourceAlpha" result="DILATED" operator="dilate" radius="2"></feMorphology>                <feFlood flood-color="#ff0000" flood-opacity="0.5" result="PINK"></feFlood>        <feComposite in="PINK" in2="DILATED" operator="in" result="OUTLINE"></feComposite>        <feMerge>            <feMergeNode in="OUTLINE"></feMergeNode>            <feMergeNode in="SourceGraphic"></feMergeNode>        </feMerge>            <feColorMatrix type="matrix" values="0   0   0   0   0                0   1   0   0   0                0   0   0   0   0                0   0   0   1   0 "></feColorMatrix>    </filter></defs></svg>